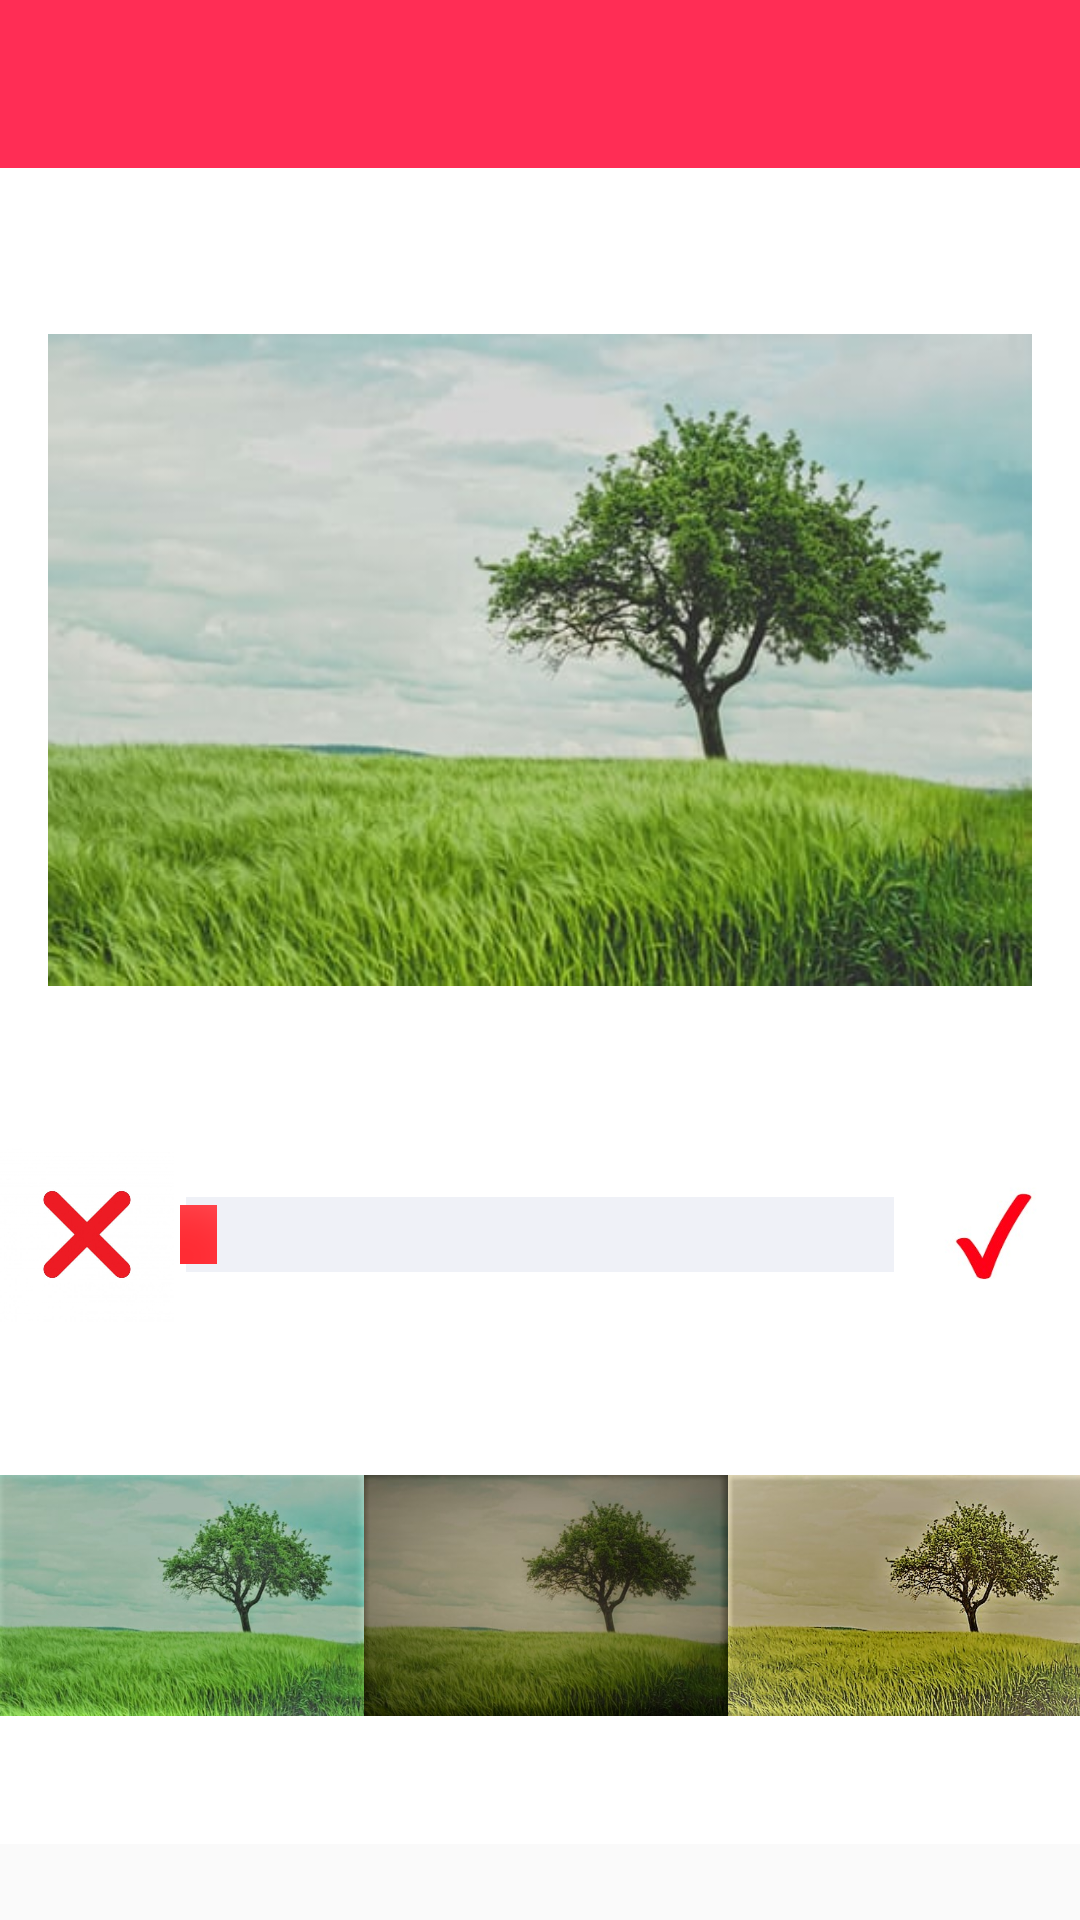

Android layout source for this screen:
<!-- AndroidManifest.xml: activity theme AppTheme.NoActionBar -->
<!-- res/layout/activity_control.xml -->
<?xml version="1.0" encoding="utf-8"?>
    <ScrollView xmlns:android="http://schemas.android.com/apk/res/android"
        xmlns:app="http://schemas.android.com/apk/res-auto"
        xmlns:tools="http://schemas.android.com/tools"
        android:layout_width="match_parent"
        android:layout_height="match_parent">

        <RelativeLayout
            android:id="@+id/container"
            android:layout_width="match_parent"
            android:layout_height="wrap_content"
            android:background="@android:color/background_light"
            tools:context=".ControlActivity">

            <androidx.appcompat.widget.Toolbar
                android:id="@+id/toolbar"
                android:layout_width="match_parent"
                android:layout_height="wrap_content"
                android:background="@color/colorPrimary"
                android:minHeight="?attr/actionBarSize"
                android:theme="?attr/actionBarTheme" />

            <ImageView
                android:id="@+id/centerImageView"
                android:layout_width="match_parent"
                android:layout_height="312dp"
                android:layout_below="@id/toolbar"
                android:layout_centerHorizontal="true"
                android:paddingLeft="16dp"
                android:paddingTop="16dp"
                android:paddingRight="16dp"
                app:srcCompat="@drawable/nature" />

            <LinearLayout
                android:id="@+id/controlLinearLayout"
                android:layout_width="match_parent"
                android:layout_height="75dp"
                android:layout_below="@id/centerImageView"
                android:layout_alignParentTop="true"
                android:layout_centerHorizontal="true"
                android:layout_marginTop="374dp"
                android:gravity="center_vertical"
                android:orientation="horizontal">

                <ImageView
                    android:id="@+id/crossImageView"
                    android:layout_width="2dp"
                    android:layout_height="match_parent"
                    android:layout_weight="1"
                    app:srcCompat="@drawable/wrong" />

                <SeekBar
                    android:id="@+id/seekBar"
                    android:layout_width="184dp"
                    android:layout_height="match_parent"
                    android:layout_margin="2dp"
                    android:layout_weight="1"
                    android:padding="2dp"
                    android:progressDrawable="@drawable/seekbaar_layer"
                    android:scrollbarSize="4dp"
                    android:thumb="@drawable/thumb2" />

                <ImageView
                    android:id="@+id/tickImageView"
                    android:layout_width="2dp"
                    android:layout_height="match_parent"
                    android:layout_weight="1"
                    app:srcCompat="@drawable/tick" />

            </LinearLayout>

            <LinearLayout
                android:id="@+id/thumbnailLinearLayout"
                android:layout_width="match_parent"
                android:layout_height="wrap_content"
                android:layout_below="@id/controlLinearLayout"
                android:orientation="horizontal">


                <ImageView
                    android:id="@+id/imageView1"
                    android:layout_width="wrap_content"
                    android:layout_height="match_parent"
                    android:layout_weight="1"
                    app:srcCompat="@drawable/neo" />

                <ImageView
                    android:id="@+id/imageView2"
                    android:layout_width="wrap_content"
                    android:layout_height="match_parent"
                    android:layout_weight="1"
                    app:srcCompat="@drawable/slate" />

                <ImageView
                    android:id="@+id/imageView3"
                    android:layout_width="wrap_content"
                    android:layout_height="match_parent"
                    android:layout_weight="1"
                    app:srcCompat="@drawable/sunscreen" />

                <ImageView
                    android:id="@+id/imageView4"
                    android:layout_width="wrap_content"
                    android:layout_height="match_parent"
                    android:layout_weight="1"
                    app:srcCompat="@drawable/zara" />
            </LinearLayout>

        </RelativeLayout>
    </ScrollView>
<!-- resources referenced by this layout -->
<resources>
  <color name="colorPrimary">#ff2d55</color>
  <!-- drawable nature: jpg bitmap (drawable-hdpi, 35988 bytes) -->
  <!-- drawable neo: jpg bitmap (drawable-xhdpi, 64334 bytes) -->
  <!-- drawable seekbaar_layer (drawable) -->
  <?xml version="1.0" encoding="utf-8"?>
  <layer-list xmlns:android="http://schemas.android.com/apk/res/android">
      <item
          android:id="@android:id/background"
          android:drawable="@drawable/progress_bg"/>
      <item android:id = "@android:id/secondaryProgress">
          <scale
              android:drawable="@drawable/progress_bg"
              android:scaleWidth="100%"/>
      </item>
      <item android:id = "@android:id/progress">
          <clip android:clipOrientation="horizontal"
              android:drawable="@drawable/progress_main"/>
      </item>
  </layer-list>
  <!-- drawable slate: jpg bitmap (drawable-xxxhdpi, 66314 bytes) -->
  <!-- drawable sunscreen: jpg bitmap (drawable-xhdpi, 55725 bytes) -->
  <!-- drawable thumb2: png bitmap (drawable-xxxhdpi, 2292 bytes) -->
  <!-- drawable tick: jpg bitmap (drawable-xxhdpi, 24532 bytes) -->
  <!-- drawable wrong: jpg bitmap (drawable-xhdpi, 15159 bytes) -->
  <!-- drawable zara: jpg bitmap (drawable-xhdpi, 86235 bytes) -->
  <style name="AppTheme.NoActionBar" parent="Theme.AppCompat.Light.NoActionBar">
          <item name="windowActionBar">false</item>
          <item name="windowNoTitle">true</item>
      </style>
  <!-- drawable progress_bg: png bitmap (drawable-xhdpi, 544 bytes) -->
  <!-- drawable progress_main: png bitmap (drawable-xhdpi, 493 bytes) -->
</resources>
